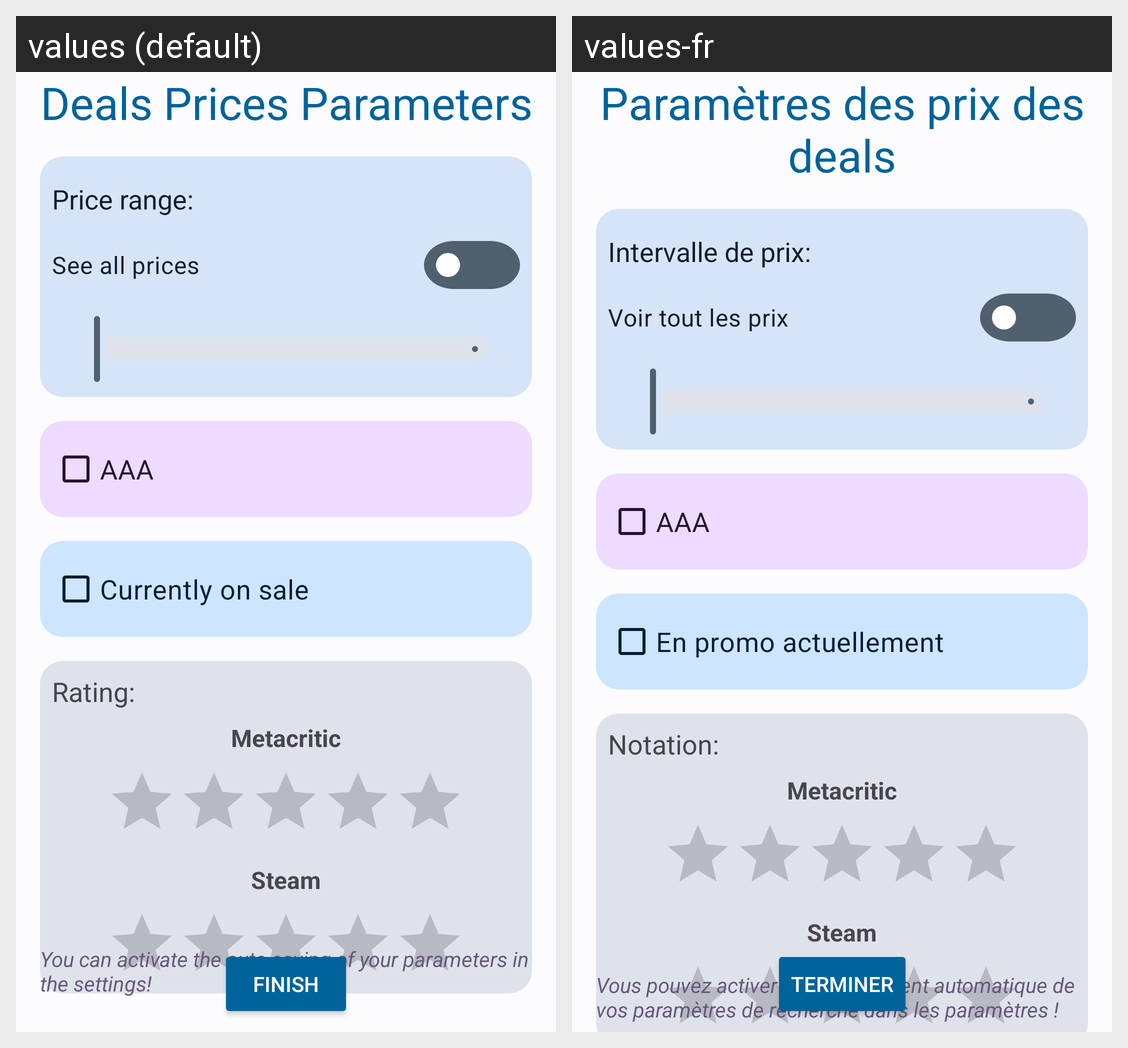

Here is an Android app screen in its default locale and in the app's own translations. Write out the translated-string differences for the strings that appear on this screen.
Android screen res/layout/activity_select_deals_price_parameters.xml rendered under 2 locales, left to right: values (default), values-fr. Device: Nexus 5 (rendered at 1080×1920; each locale shown at half size, 540×960, under a caption strip naming it); theme Theme.PromoHub.
Strings drawn on this screen, with the default value and each locale's value (text and hints the layout hard-codes, and strings that could not be matched under every locale, appear in the picture but are not listed):

deals_prices_parameters
  values: Deals Prices Parameters
  values-fr: Paramètres des prix des deals

price_range
  values: Price range:
  values-fr: Intervalle de prix:

see_all_prices
  values: See all prices
  values-fr: Voir tout les prix

deal_parameter_aaa
  values: AAA
  values-fr: AAA

currently_on_sale
  values: Currently on sale
  values-fr: En promo actuellement

rating
  values: Rating:
  values-fr: Notation:

select_deals_radio_button_Metacritic
  values: Metacritic
  values-fr: Metacritic  [not translated; the default value is used]

steam
  values: Steam
  values-fr: Steam  [not translated; the default value is used]

you_can_activate_the_auto_saving_of_your_parameters_in_the_settings
  values: You can activate the auto saving of your parameters in the settings!
  values-fr: Vous pouvez activer l'enregistrement automatique de vos paramètres de recherche dans les paramètres !

finish
  values: Finish
  values-fr: Terminer
